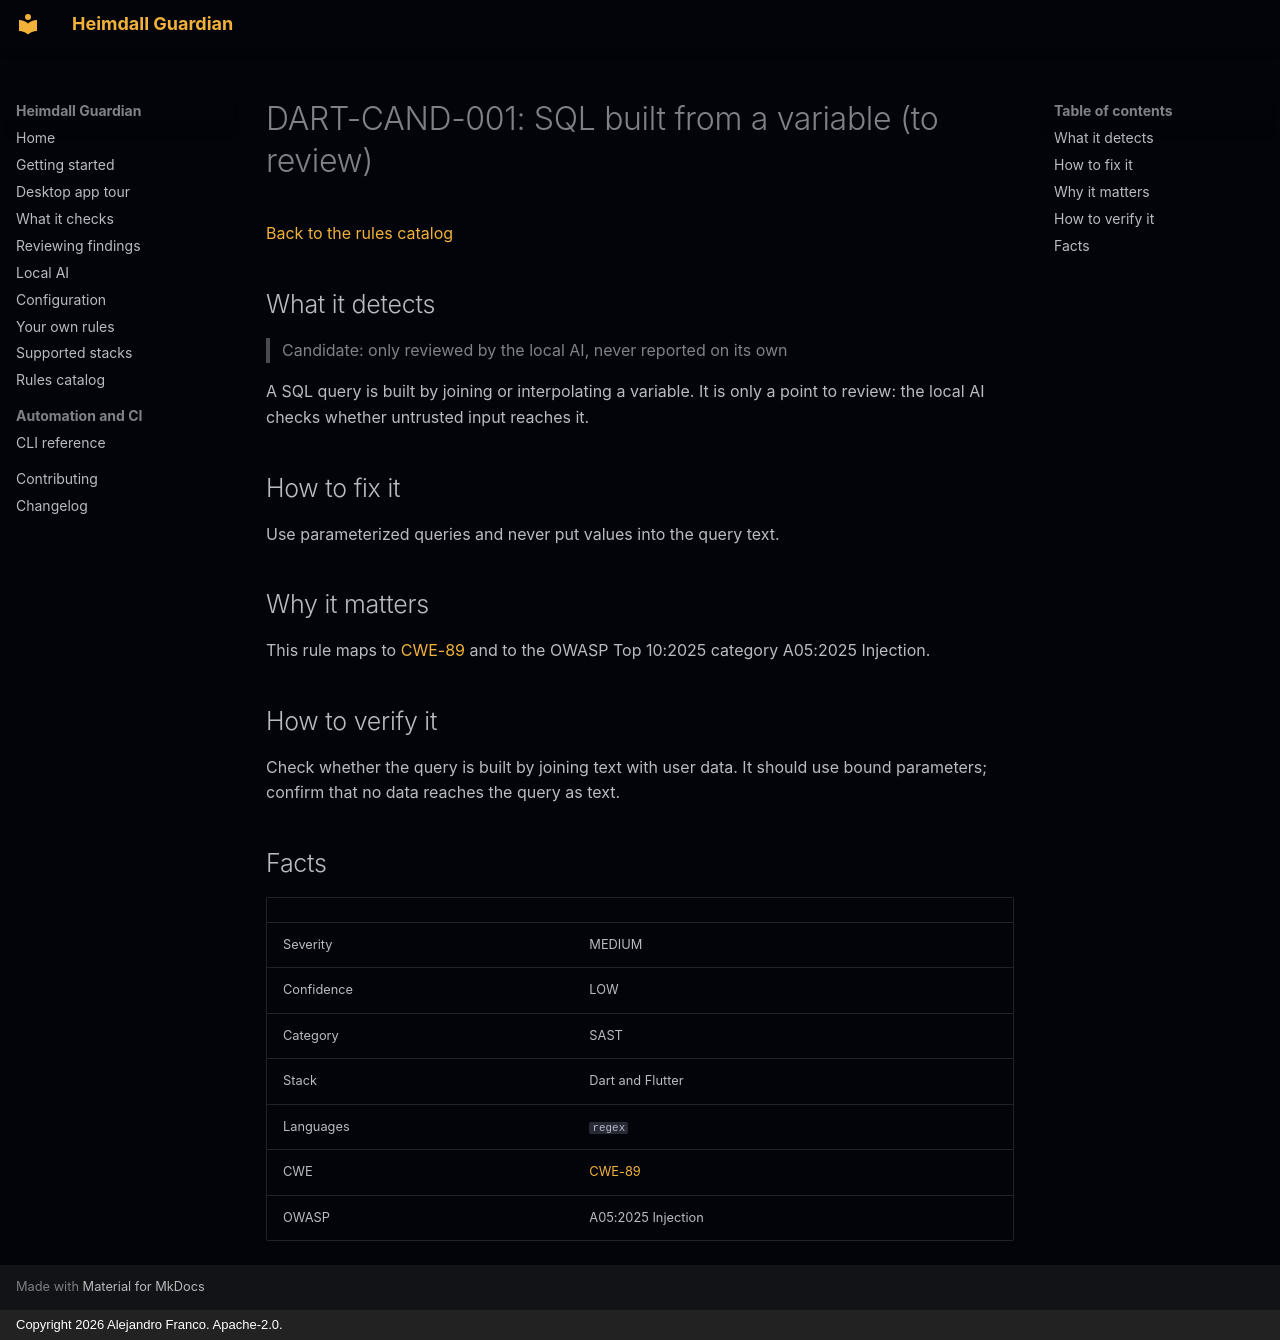

repository: jafrancov/heimdall-guardian · page: rules/DART-CAND-001/index.html · generator: mkdocs · copyright: Copyright 2026 Alejandro Franco. Apache-2.0.

# DART-CAND-001: SQL built from a variable (to review)

[Back to the rules catalog](index.md)

## What it detects

> Candidate: only reviewed by the local AI, never reported on its own

A SQL query is built by joining or interpolating a variable. It is only a point to review: the local AI checks whether untrusted input reaches it.

## How to fix it

Use parameterized queries and never put values into the query text.

## Why it matters

This rule maps to [CWE-89](https://cwe.mitre.org/data/definitions/89.html) and to the OWASP Top 10:2025 category A05:2025 Injection.

## How to verify it

Check whether the query is built by joining text with user data. It should use bound parameters; confirm that no data reaches the query as text.

## Facts

| | |
|---|---|
| Severity | MEDIUM |
| Confidence | LOW |
| Category | SAST |
| Stack | Dart and Flutter |
| Languages | `regex` |
| CWE | [CWE-89](https://cwe.mitre.org/data/definitions/89.html) |
| OWASP | A05:2025 Injection |
